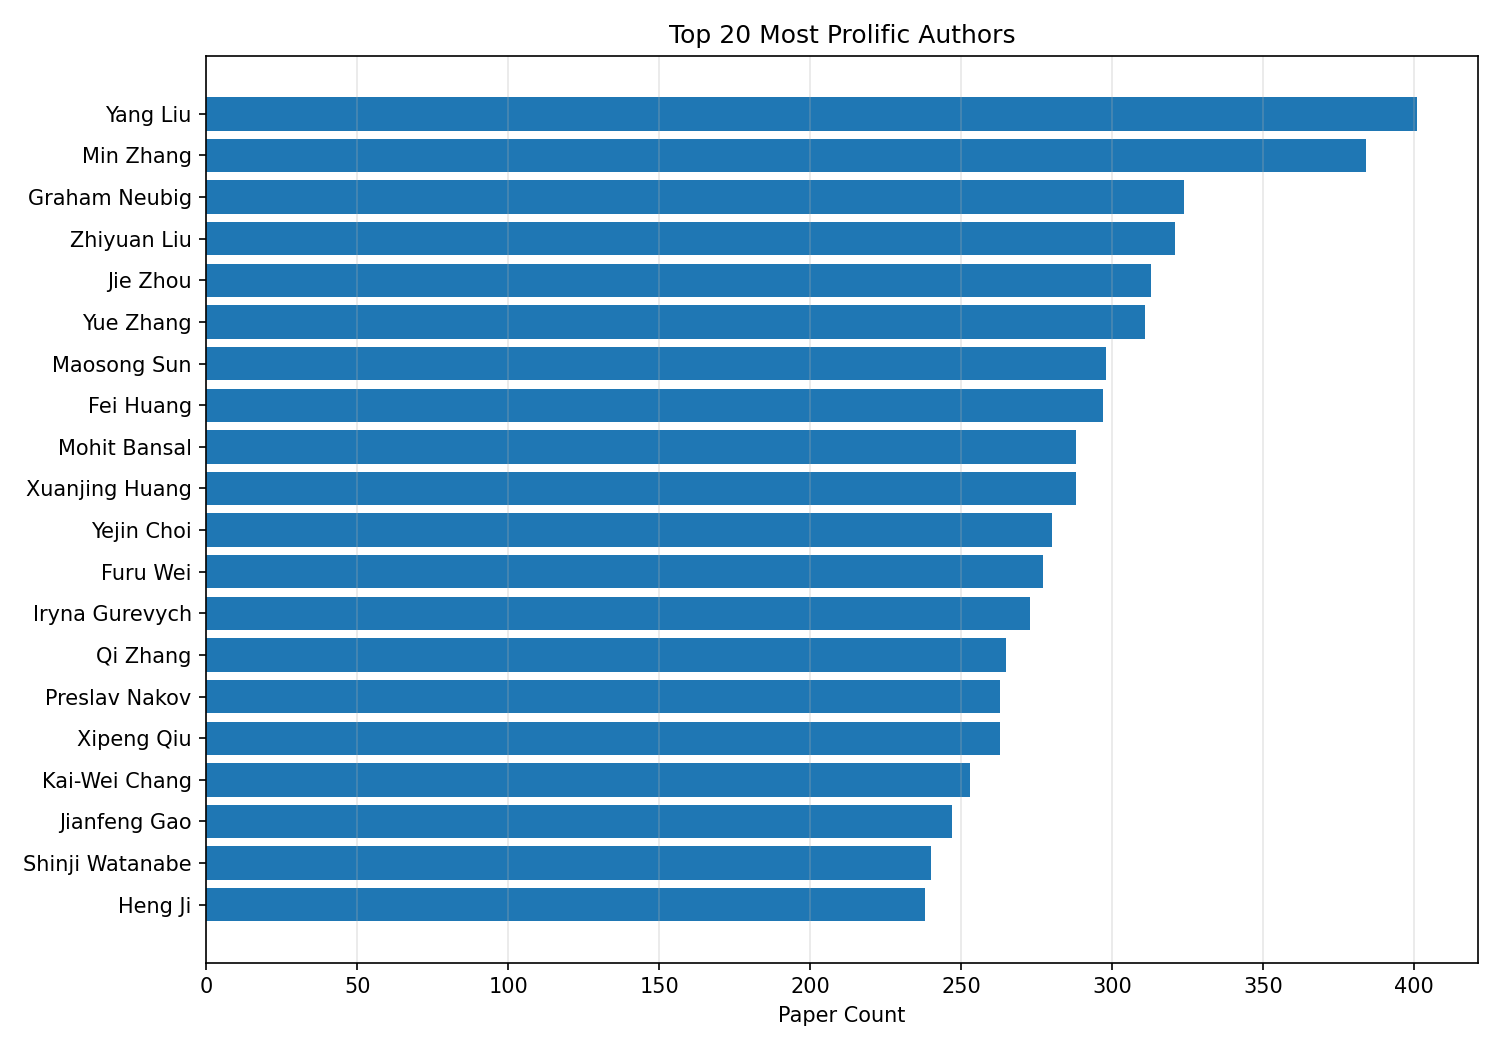

Data behind this chart, as committed beside it:
author, paper_count
Yang Liu, 401
Min Zhang, 384
Graham Neubig, 324
Zhiyuan Liu, 321
Jie Zhou, 313
Yue Zhang, 311
Maosong Sun, 298
Fei Huang, 297
Mohit Bansal, 288
Xuanjing Huang, 288
Yejin Choi, 280
Furu Wei, 277
Iryna Gurevych, 273
Qi Zhang, 265
Preslav Nakov, 263
Xipeng Qiu, 263
Kai-Wei Chang, 253
Jianfeng Gao, 247
Shinji Watanabe, 240
Heng Ji, 238
